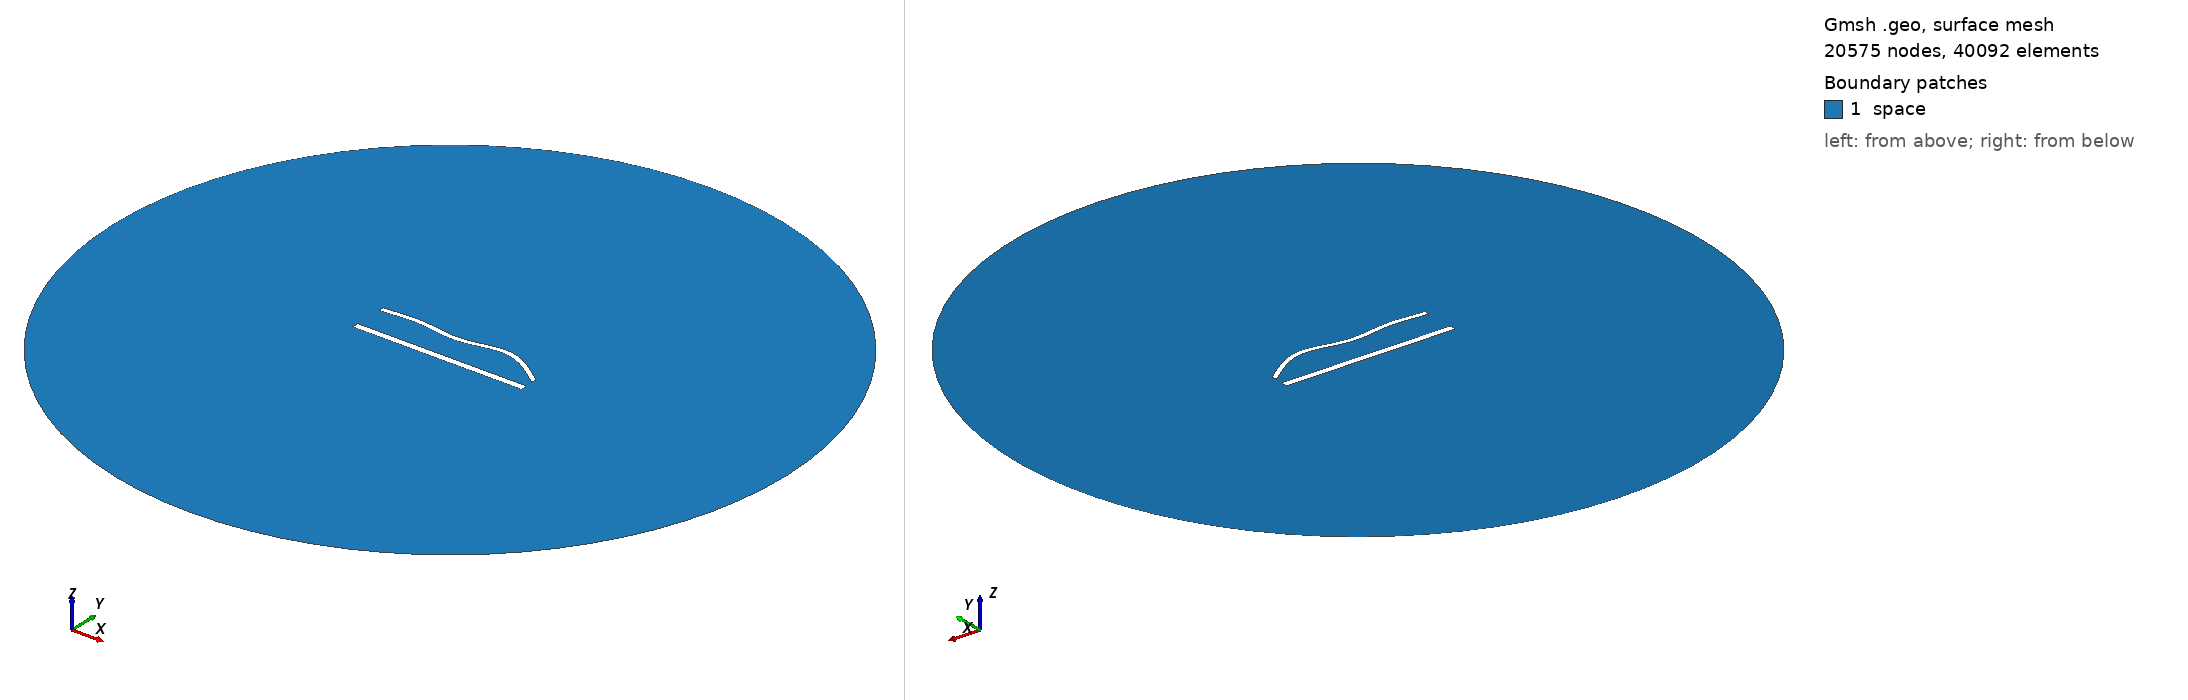

Gmsh geometry script, surface-meshed: 20575 nodes, 40092 surface elements. Boundary patches (legend numbers): 1 space. Left view from above one corner, right view from below the opposite corner. Legend entries are the model's physical surfaces. The drawing asked Gmsh for element sizes between 1% and 20% of the model's largest extent; the script's own settings can give other sizes.

=== 1236.geo (drawn) ===
//---------------------------------------
// Geometry kernel
//---------------------------------------

SetFactory("OpenCASCADE");



//---------------------------------------
// Parameters of the geometry
//---------------------------------------

// Overetch of the upper plate
overetch = 0.375;

// Distance between the plates
distance = 20.0;

// Discretization over the x axis (for the deformation)
nx = 50; 

// Length of the plate
L = 100 - overetch; 

// Number of modes
n = 4; 

// 1st mode coefficient
coeff(1) = -1.5;
beta(1) = 0.596864 * 3.1415926535 / L;

// 2nd mode coefficient
coeff(2) = 1.5;
beta(2) = 1.49418 * 3.1415926535 / L;

// 3rd mode coefficient
coeff(3) = -1.5;
beta(3) = 2.50025 * 3.1415926535 / L;

// 4th mode coefficient
coeff(4) = 1.5;
beta(4) = 3.49999 * 3.1415926535 / L;



//---------------------------------------
// Upper plate (deformed rectangle)
//---------------------------------------

// Coordiantes of the upper plate
xmin = -50;
xmax = 50 - overetch;

// Height of the upper plate
yheight = 4 - 2 * overetch;

// Indexes of the points
UpperID[] = {};
LowerID[] = {};
LeftID[] = {};
RightID[] = {};

// Point index
p = 1;

// Horizontal edges
For i In {1:nx}
    x = xmin + (i-1)*(xmax - xmin)/(nx-1);

    y_bottom = distance / 2 + overetch;
    For j In {1:n}
        C = (Cosh(beta(j)*L) + Cos(beta(j)*L)) / (Sinh(beta(j)*L) + Sin(beta(j)*L));
        y_bottom  = y_bottom + coeff(j) * (Cosh(beta(j)*(x+50)) - Cos(beta(j)*(x+50)) - C * (Sinh(beta(j)*(x+50)) - Sin(beta(j)*(x+50))));
    EndFor

    y_top = y_bottom + yheight;

    Point(p) = {x, y_top, 0, 1.0};
    UpperID[i] = p;
    p = p + 1;

    Point(p) = {x, y_bottom, 0, 1.0};
    LowerID[i] = p;
    p = p + 1;
EndFor

// Create point lists
UpperPts[] = {}; LowerPts[] = {};
For i In {1:nx}
  UpperPts[] += {UpperID[i]};
  LowerPts[] += {LowerID[i]};
EndFor

// Build splines
Spline(1) = {UpperPts[]};
Spline(2) = {LowerPts[]};
Line(3) = {LowerPts[nx-1], UpperPts[nx-1]};
Line(4) = {LowerPts[0], UpperPts[0]};

// Build the plane surface
Curve Loop(1) = {2, 3, -1, -4};
Plane Surface(1) = {1};



//---------------------------------------
// Lower plate (rectangle)
//---------------------------------------

// Vertices
Point(1001) = {-50, -distance/2, 0, 1.0};
Point(1002) = { 50, -distance/2, 0, 1.0};
Point(1003) = { 50,  -distance/2 + 4, 0, 1.0};
Point(1004) = {-50,  -distance/2 + 4, 0, 1.0};

// Edges
Line(5) = {1001, 1002};
Line(6) = {1002, 1003};
Line(7) = {1003, 1004};
Line(8) = {1004, 1001};

// Plane surface
Line Loop(2) = {5, 6, 7, 8};
Plane Surface(2) = {2}; 



//---------------------------------------
// Outer (fictious) boundary
//---------------------------------------

// Points
Point(1005) = {0, 0, 0};       // Center
Point(1006) = {200, 0, 0};     // Start point
Point(1007) = {0, 200, 0};     // 90 degrees
Point(1008) = {-200, 0, 0};    // 180 degrees
Point(1009) = {0, -200, 0};    // 270 degrees

// Circle arcs (each needs start, center, end)
Circle(9) = {1006, 1005, 1007};
Circle(10) = {1007, 1005, 1008};
Circle(11) = {1008, 1005, 1009};
Circle(12) = {1009, 1005, 1006};

// Plane surface for the entire domain
Curve Loop(3) = {9, 10, 11, 12};
Surface(3) = {3};

// Subtract the plates from the whole domain to obtain the actual domain where we want to solve the equations
BooleanDifference{ Surface{3}; Delete; }{ Surface{1}; Surface{2}; Delete; }




//---------------------------------------
// Transfinite Lines/Curves
//---------------------------------------

// Set the number of points on the boundaries
r = 6;
d = 0.15;

// Plates
Transfinite Curve {1} = 50*r/4 Using Progression 1;
Transfinite Line {2} = 50*r Using Progression 1;
Transfinite Curve {3, 4} = 2*r Using Progression 1+d;
Transfinite Line {5} = 50*r/4 Using Progression 1;
Transfinite Line {7} = 50*r Using Progression 1;
Transfinite Line {6} = 2*r Using Progression 1-d;
Transfinite Line {8} = 2*r Using Progression 1+d;

// Outer boundary
Transfinite Line {9, 10, 11, 12} = 20 Using Progression 1;



//---------------------------------------
// Physical groups
//---------------------------------------                

// Physical curves (boundaries)
Physical Line("force_segment", 10) = {2};
Physical Line("upper_plate", 11) = {1, 3, 4};
Physical Line("lower_plate", 12) = {5, 6, 7, 8};
Physical Line("boundary", 20) = {9, 10, 11, 12};

// Physical Surfaces
Physical Surface("space", 30) = {3};



//---------------------------------------
// 6. Generate the Mesh
//---------------------------------------

// 2D mesh generation
Mesh 2;
